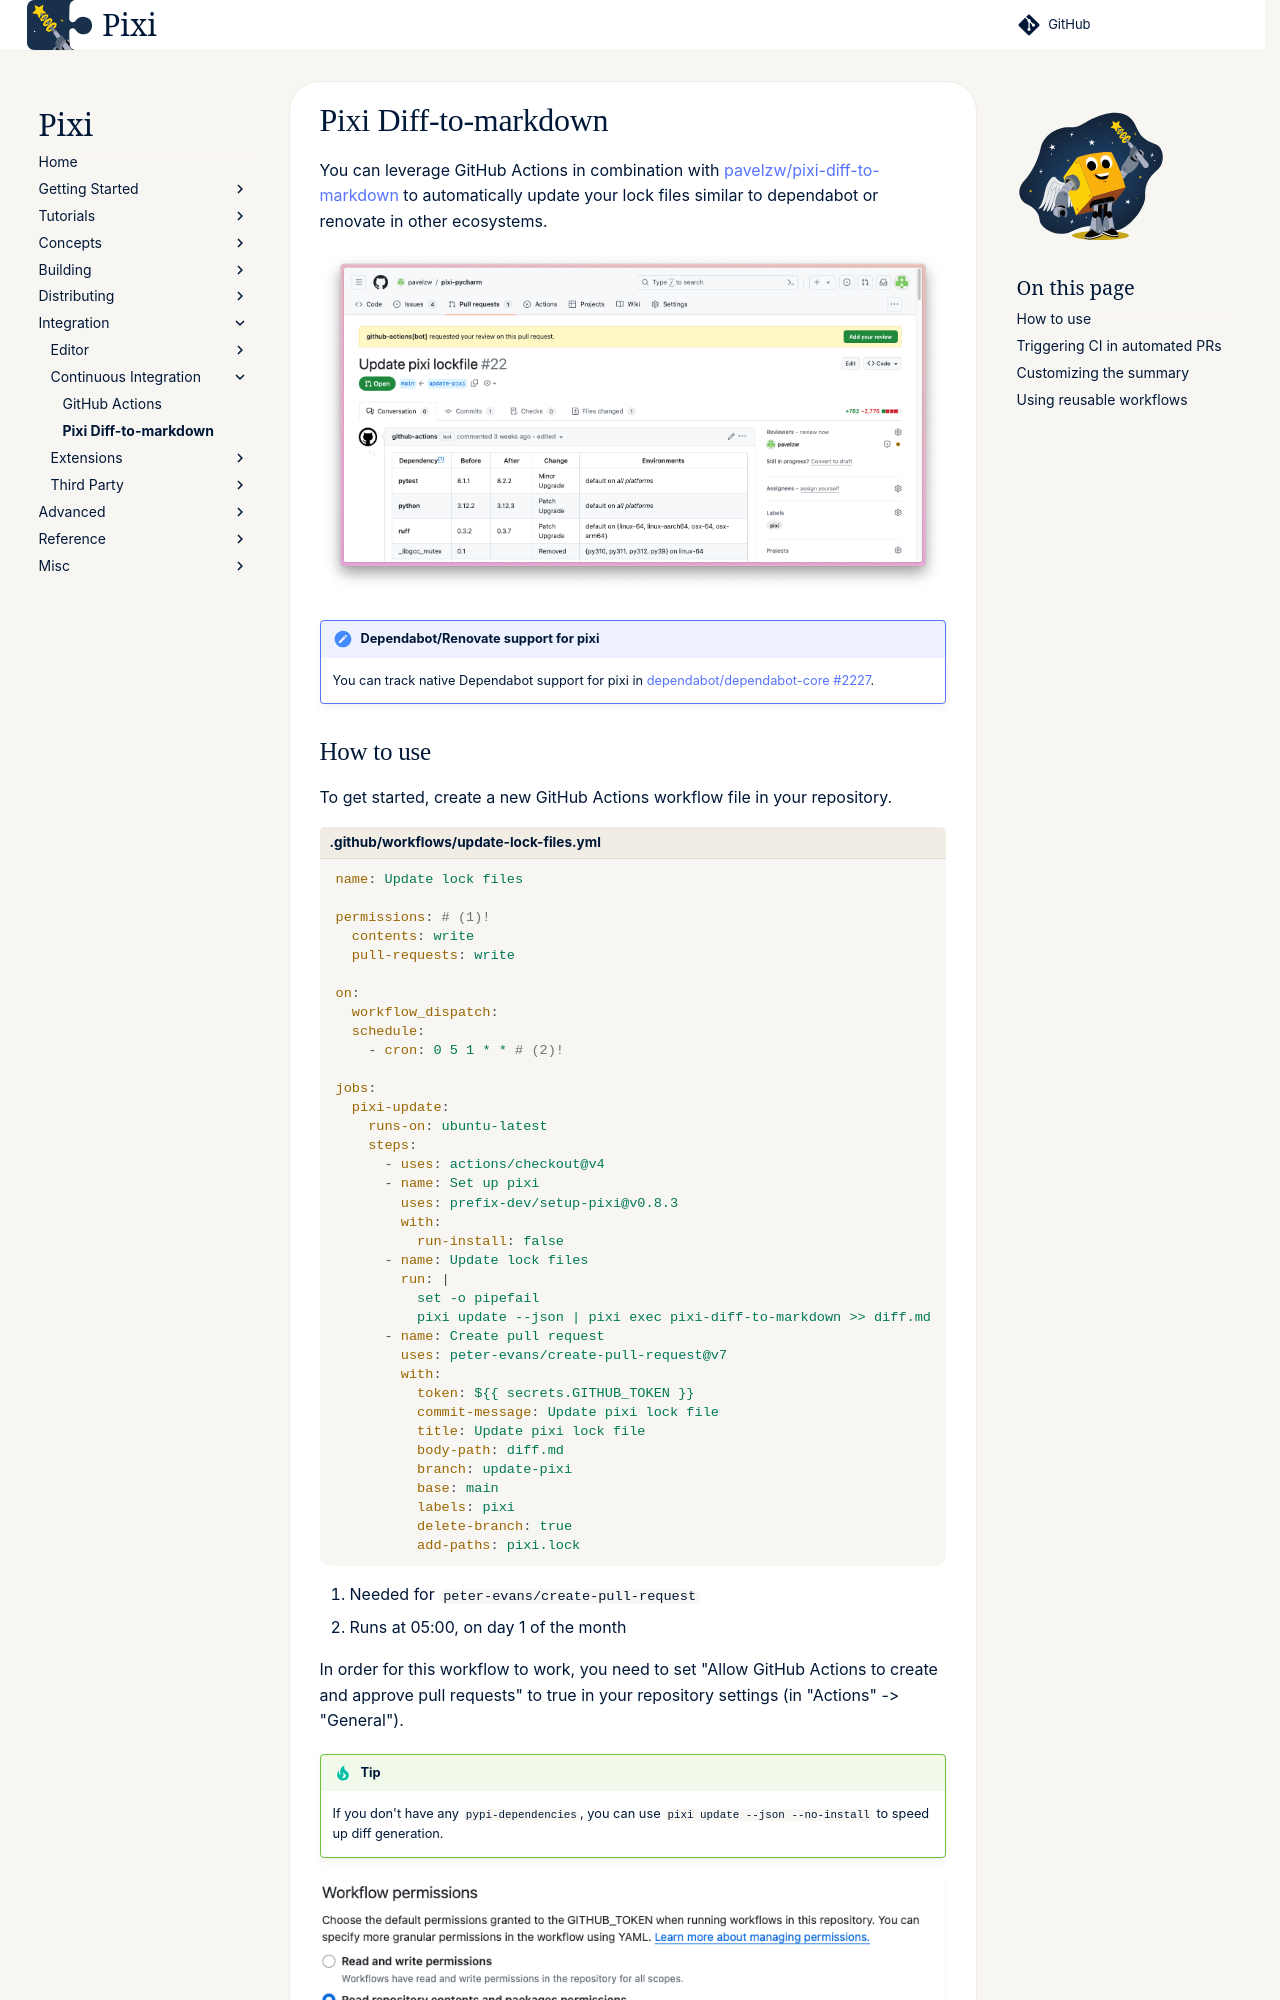

repository: prefix-dev/pixi · page: dev/integration/ci/updates_github_actions/index.html · generator: sphinx

You can leverage GitHub Actions in combination with [pavelzw/pixi-diff-to-markdown](https://github.com/pavelzw/pixi-diff-to-markdown)
to automatically update your lock files similar to dependabot or renovate in other ecosystems.

![Update lock files](../../assets/update-lock-file-light.png#only-light)
![Update lock files](../../assets/update-lock-file-dark.png#only-dark)

!!!note "Dependabot/Renovate support for pixi"
    You can track native Dependabot support for pixi in [dependabot/dependabot-core #2227](https://github.com/dependabot/dependabot-core/issues/2227#issuecomment-1709069470).

## How to use

To get started, create a new GitHub Actions workflow file in your repository.

```yaml title=".github/workflows/update-lock-files.yml"
name: Update lock files

permissions: # (1)!
  contents: write
  pull-requests: write

on:
  workflow_dispatch:
  schedule:
    - cron: 0 5 1 * * # (2)!

jobs:
  pixi-update:
    runs-on: ubuntu-latest
    steps:
      - uses: actions/checkout@v4
      - name: Set up pixi
        uses: prefix-dev/setup-pixi@v0.8.3
        with:
          run-install: false
      - name: Update lock files
        run: |
          set -o pipefail
          pixi update --json | pixi exec pixi-diff-to-markdown >> diff.md
      - name: Create pull request
        uses: peter-evans/create-pull-request@v7
        with:
          token: ${{ secrets.GITHUB_TOKEN }}
          commit-message: Update pixi lock file
          title: Update pixi lock file
          body-path: diff.md
          branch: update-pixi
          base: main
          labels: pixi
          delete-branch: true
          add-paths: pixi.lock
```

1. Needed for `peter-evans/create-pull-request`
2. Runs at 05:00, on day 1 of the month

In order for this workflow to work, you need to set "Allow GitHub Actions to create and approve pull requests" to true in your repository settings (in "Actions" -> "General").

!!! tip

    If you don't have any `pypi-dependencies`, you can use `pixi update --json --no-install` to speed up diff generation.

![Allow GitHub Actions PRs](../../assets/allow-github-actions-prs-light.png#only-light)
![Allow GitHub Actions PRs](../../assets/allow-github-actions-prs-dark.png#only-dark)
